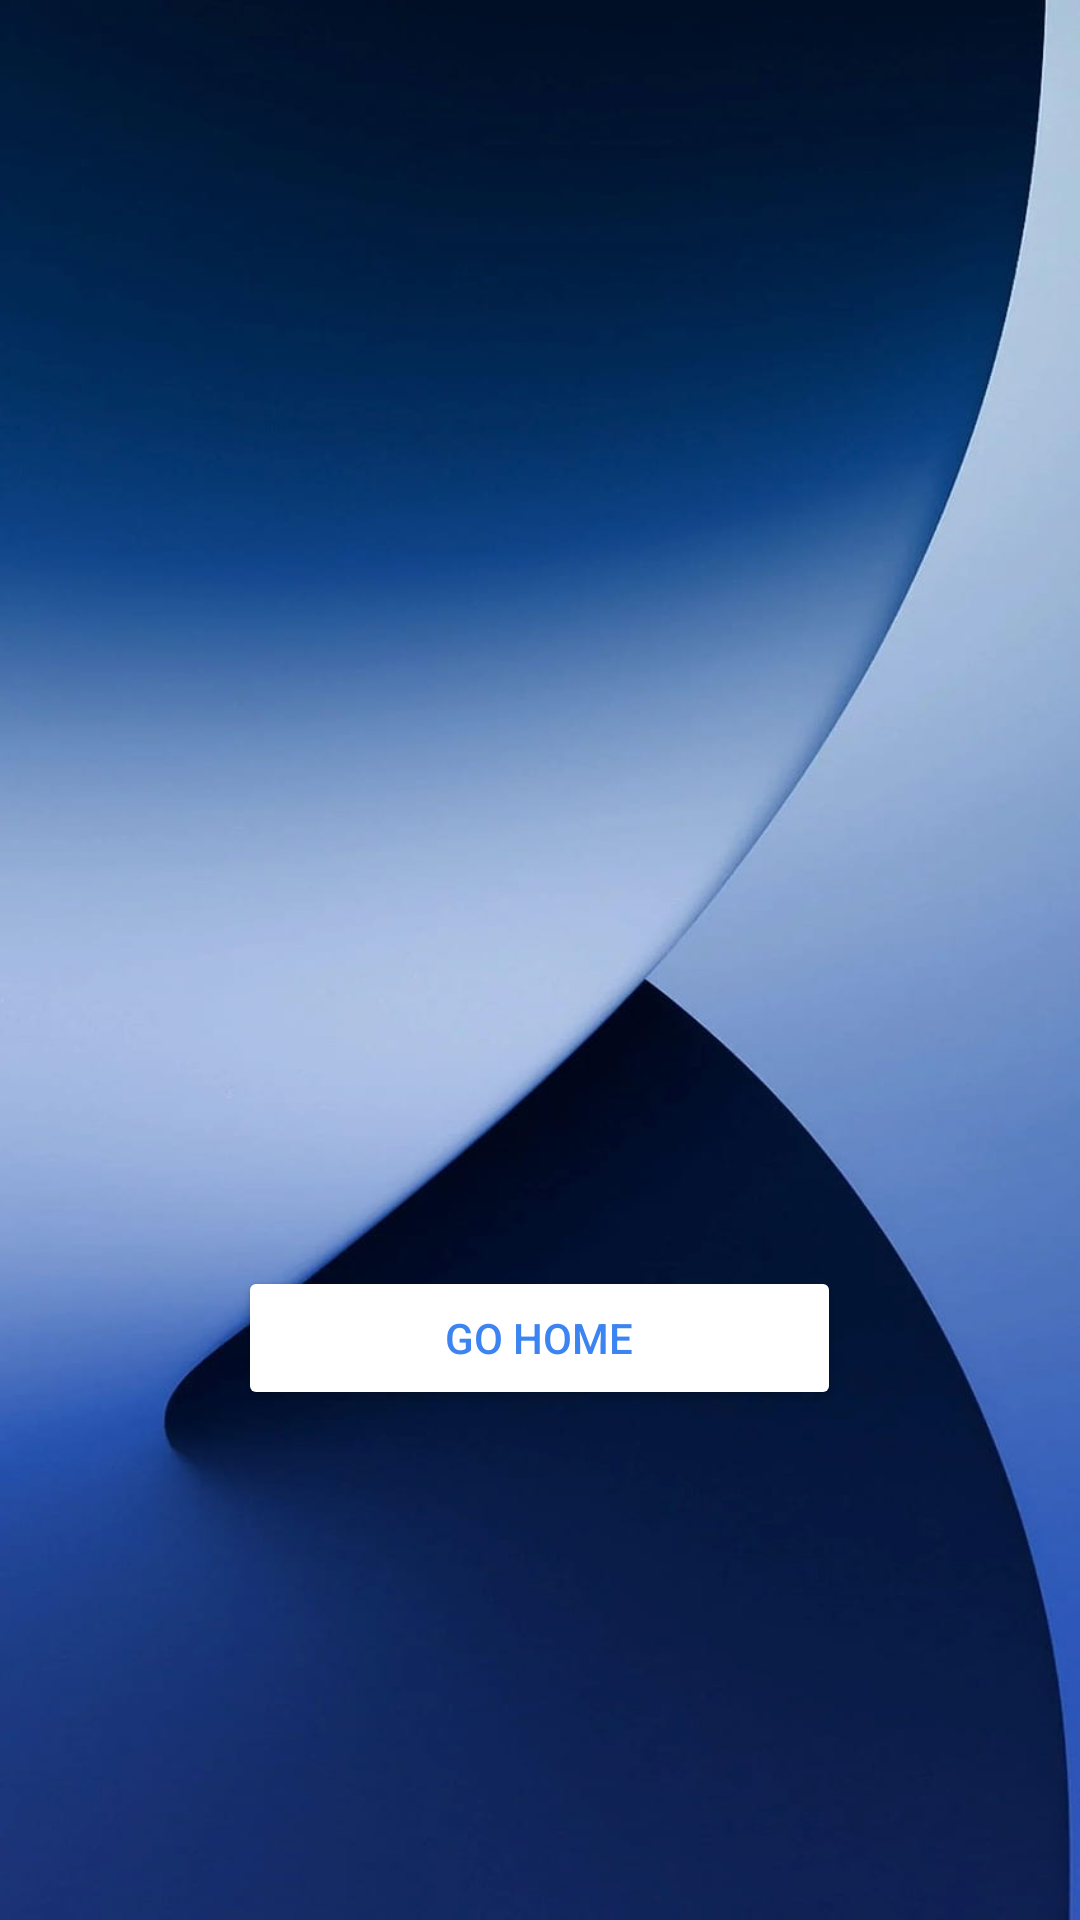

Layout XML and referenced resources for this Android screen:
<!-- AndroidManifest.xml: application theme Theme.VehicalInsurance -->
<!-- res/layout/claim_status.xml -->
<?xml version="1.0" encoding="utf-8"?>
<RelativeLayout xmlns:android="http://schemas.android.com/apk/res/android"
    xmlns:app="http://schemas.android.com/apk/res-auto"
    xmlns:tools="http://schemas.android.com/tools"
    android:layout_width="match_parent"
    android:layout_height="match_parent"
    android:background="@drawable/background"
    android:gravity="center"
    android:padding="16dp"
    android:fitsSystemWindows="true"
    tools:context="claimstatus">

    <LinearLayout
        android:layout_width="match_parent"
        android:layout_height="887dp"
        android:gravity="center"
        android:orientation="vertical">


        <TextView
            android:id="@+id/viewdetails"
            android:layout_width="238dp"
            android:layout_height="252dp"
            android:padding="18dp"
            tools:layout_editor_absoluteX="77dp"
            tools:layout_editor_absoluteY="128dp"
            android:textColor="@color/white"
            android:textColorHint="@color/white"
            android:textSize="25sp" />

        <Button

            android:id="@+id/home_btn"
            android:layout_width="201dp"
            android:layout_height="wrap_content"
            android:backgroundTint="@color/white"
            android:text="Go Home"
            android:textColor="#3B84F1" />


    </LinearLayout>
</RelativeLayout>
<!-- resources referenced by this layout -->
<resources>
  <!-- drawable background: png bitmap (drawable, 426315 bytes) -->
  <style name="Theme.VehicalInsurance" parent="Base.Theme.VehicalInsurance" />
  <style name="Base.Theme.VehicalInsurance" parent="Theme.Material3.DayNight.NoActionBar">
          
          
      </style>
  <!-- not gathered from this repository: default colours our renderer supplied (Android Studio template values) -->
  <color name="white">#FFFFFFFF</color>
</resources>
